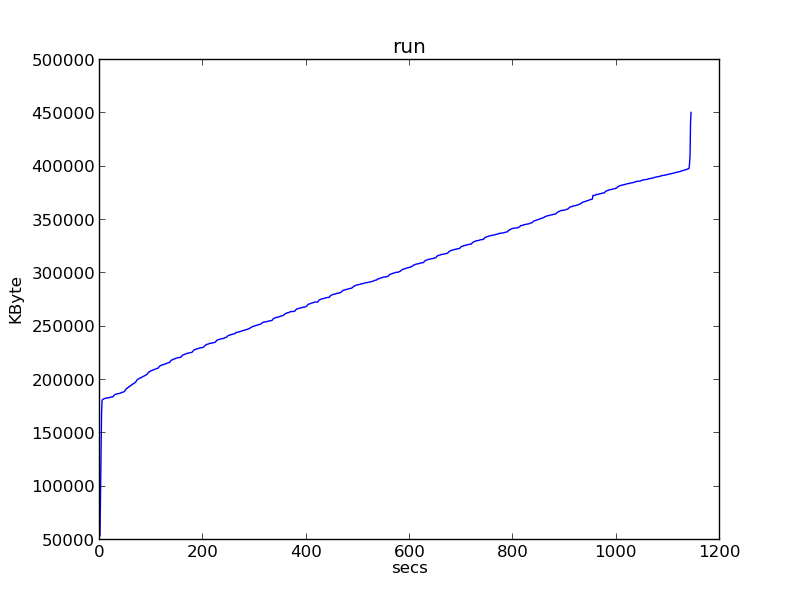

The table this chart was drawn from, first rows:
0, 53964
1, 93404
2, 135900
3, 167728
4, 180952
5, 181584
6, 181904
7, 182316
8, 182492
9, 182628
10, 182784
11, 182784
12, 182784
13, 183200
14, 183200
15, 183200
16, 183372
17, 183372
18, 183504
19, 183504
20, 183640
21, 184128
22, 184128
23, 184128
24, 184128
25, 184264
26, 185076
27, 185524
28, 186000
29, 186384
30, 186560
31, 186692
32, 186832
33, 186964
34, 187232
35, 187232
36, 187232
37, 187404
38, 187404
39, 187572
40, 187708
41, 188176
42, 188324
43, 188500
44, 188500
45, 188636
46, 188944
47, 189248
48, 189736
49, 190536
50, 191432
51, 191568
52, 192208
53, 192364
54, 192912
55, 193076
56, 193716
57, 193880
58, 194024
59, 194740
60, 194900
... 1,084 more rows
